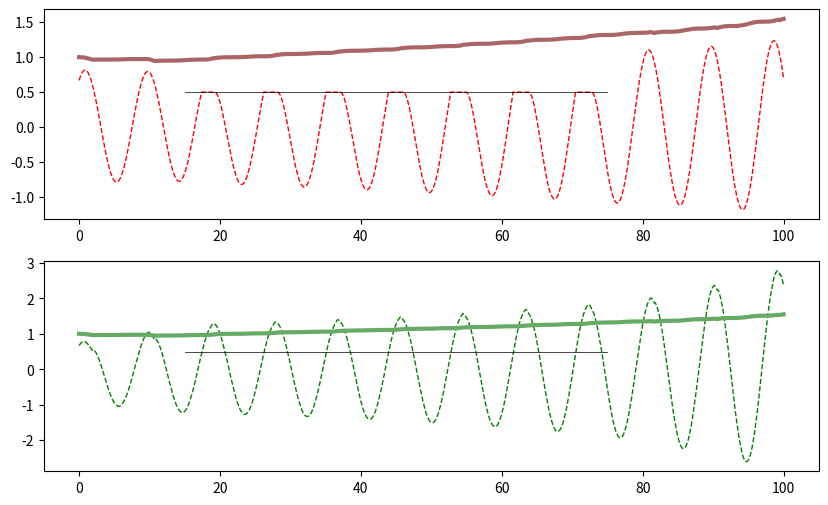

The script that saved this image: (Note: this script raises an exception after producing the figure.)
import numpy as np
import matplotlib.pyplot as plt
rng = np.random.RandomState(42)

def sech(x):
    return 2/(np.exp(x)+np.exp(-x))

def tanh(x):
    return (np.exp(2*x)-1)/(np.exp(2*x)+1)

def f(x, a, h):
    return a - h*x + np.pi/2


def p2std(p):
    return 10000*np.exp(-p)

#p2std(9)

class GP:                                                               # Generative Process Class

    def __init__(self, dt, omega2_GP=0.5, alpha=1):

        self.omega2 = omega2_GP                                         # Harmonic oscillator angular frequency (both x_0 and x_2)
        self.a = alpha                                                  # Harmonic oscillator amplitude (no really)
        self.x = np.array([1.,0., self.a/(self.omega2 + 1)])            # Vector x={x_0, x_1, x_2} initialized with his initial conditions
        self.s = np.array([self.a/(self.omega2 + 1), 0.])               # Array storing respectively proprioceptive sensory input (initialized with the real
                                                                        # value x_2) and touch sensory input
        self.Sigma_s = 1.                                               # Variance of the Gaussian noise that gives proprioceptive sensory input
        self.dt = dt                                                    # Size of a simulation step
        self.t = 0                                                      # Time variable
        self.platform_position = 0.5                                    # Platform position (when is present) with respect to x_2 variable
        self.platform_interval = [15, 75]                               # Time interval in which the platform appears


    def update(self, action):                                           # Function that implement dynamics of the process.
                                                                        # Action argument (double) is the variable that comes from the GM that modifies alpha
                                                                        # variable affecting the amplitude of the oscillation.

        self.t += dt                                                    # Increment of time variable
        self.a += self.dt*action                                        # Increment of alpha variable (that changes the amplitude) given by agent's action
        self.x[0] += self.dt*(self.x[1])                                # GP dynamics implementation
        self.x[1] += self.dt*(-self.omega2*self.x[0])
        self.x[2] += self.dt*(self.a*self.x[0] - self.x[2])
        if self.t>self.platform_interval[0] and self.t<self.platform_interval[1]:                            # Platform Action
            if self.x[2] > self.platform_position:
                self.s[1] = 1.
                self.x[2] = self.platform_position
            else:
                self.s[1] = 0.
        else:
            self.s[1] = 0.
        self.s[0] = self.x[2] + self.Sigma_s*rng.randn()

    def platform_for_graph(self):
        plat = []
        for t in np.arange(0.,self.t,self.dt):
            if t in self.platform_interval:
                plat.append([t, self.platform_position])
        return np.vstack(plat)




class GM:

    def __init__(self, dt, eta=0.05, eta_d=100, eta_a=10, eta_nu=0.01, omega2_GM=0.5, nu=1):

        self.omega2 = omega2_GM                                         # Harmonic oscillator angular frequency
        self.nu = nu                                                    # Harmonic oscillator amplitude (no really)
        self.mu = np.array([1.,0., self.nu/(self.omega2+1)])             # Vector \vec{\mu}={\mu_0, \mu_1, \mu_2} initialized with the GP initial conditions
        self.dmu = np.array([0.,-self.omega2, (self.nu*self.mu[0]-self.mu[2])])
                                                                        # Vector \dot{\vec{\mu}}={\dot{\mu_0}, \dot{\mu_1}, \dot{\mu_2}} inizialized with the right ones
        self.Sigma_s = np.array([0.5,0.5])                                # Variances (inverse of precisions) of sensory input (the first one proprioceptive and the second one touch)
        self.Sigma_mu = np.array([1.,1.,1.])                            # Internal variables precisions
        self.da = 0                                                     # Action variable
        self.dt = dt                                                    # Size of a simulation step
        self.eta = np.array([eta, eta_d, eta_a, eta_nu])                        # Gradient descent weights

    def g_touch(self, x, v, prec=10):                                   # Touch function
        return sech(prec*v)*(0.5*tanh(prec*x)+0.5)

    def dg_dmu0(self, x, v, dv_dmu0, prec=10):                          # Derivative of the touch function with respect to \mu_0
        return -prec*dv_dmu0*sech(prec*v)*tanh(prec*v)*(0.5 * tanh(prec*x) + 0.5)

    def dg_dmu2(self, x, v, prec=10, dx_dmu2=1, dv_dmu2=-1):            # Derivative of the touch function with respect to \mu_2
        return -prec*dv_dmu2*sech(prec*v)*tanh(prec*v)*(0.5 * tanh(prec*x) + 0.5) + sech(prec*v)*5*dx_dmu2*(sech(prec*x))**2

    def update(self, sensory_states):                                   # Function that implement the update of internal variables.
                                                                        # sensory_states argument (two dimensional array) come from GP and store proprioceptive
                                                                        # and somatosensory perception
                                                                        # Returns action increment

        self.s = sensory_states
        s = self.s
        S_mu, S_s = (self.Sigma_mu, self.Sigma_s)
        mu = self.mu
        dmu = self.dmu
        nu = self.nu
        om2 = self.omega2
        eta, eta_d, eta_a, eta_nu = (self.eta[0], self.eta[1], self.eta[2], self.eta[3])
        PE_mu = np.array([
            dmu[0]-mu[1],
            dmu[1]+om2*mu[0],
            dmu[2]-(nu*mu[0]-mu[2])
            ])
        PE_s = np.array([
            s[0]-mu[2],
            s[1]-self.g_touch(x=mu[2], v=(nu*mu[0]-mu[2]))          #v=dmu[2]?
        ])

        dF_dmu = np.array([
            om2*PE_mu[1]/S_mu[1] - nu*PE_mu[2]/S_mu[2] - self.dg_dmu0(x=mu[2],v=(nu*mu[0]-mu[2]), dv_dmu0=nu)*PE_s[1]/S_s[1],
            -PE_mu[0]/S_mu[0],
            PE_mu[2]/S_mu[2] - PE_s[0]/S_s[0] - self.dg_dmu2(x=mu[2], v=(nu*mu[0]-mu[2]))*PE_s[1]/S_s[1]
            ])

        dF_d_dmu = np.array([
            PE_mu[0]/S_mu[0],
            PE_mu[1]/S_mu[1],
            PE_mu[2]/S_mu[2]
            ])

        # Internal variables update
        self.mu += self.dt*(self.dmu - eta*dF_dmu)
        self.dmu += -self.dt*eta_d*dF_d_dmu

        # Action update
        dF_da = (self.mu[0]-self.mu[1])/(om2+1)*PE_s[0]/S_s[0] + ( self.dg_dmu0(x=self.mu[2], v=(self.nu*self.mu[0]-self.mu[2]), dv_dmu0=self.mu[0]) ) * PE_s[1]/S_s[1]
        self.da = -self.dt*eta_a*dF_da

        # Learning internal parameter nu
        dF_dnu = -self.mu[0]*PE_mu[2]/S_mu[2] - ( self.dg_dmu0(x=self.mu[2], v=(self.nu*self.mu[0]-self.mu[2]), dv_dmu0=self.mu[0]) ) * PE_s[1]/S_s[1]
        #self.nu += -self.dt*eta_nu*dF_dnu
        # Efference copy
        self.nu += self.dt*self.da

        return self.da



if __name__ == "__main__":
    dt = 0.0005
    n_steps = 200000
    gp = GP(dt=dt)
    gm = GM(dt=0.0005)


    data = []
    a = 0.
    for step in np.arange(n_steps):
        gp.update(a)
        a=gm.update(gp.s)
        data.append([gp.x[2], gp.a, gm.mu[2], gm.nu])
    data = np.vstack(data)
    platform = gp.platform_for_graph()

    plt.figure(figsize=(10, 6))
    plt.subplot(211)
    plt.plot(np.arange(0,n_steps*dt,dt), data[:, 0], c="red", lw=1, ls="dashed")
    plt.plot(np.arange(0,n_steps*dt,dt), data[:, 1], c="#aa6666", lw=3)
    plt.plot(platform[:,0], platform[:,1], c="black", lw=0.5)
    plt.subplot(212)
    plt.plot(np.arange(0,n_steps*dt,dt), data[:, 2], c="green", lw=1, ls="dashed")
    plt.plot(np.arange(0,n_steps*dt,dt), data[:, 3], c="#66aa66", lw=3)
    plt.plot(platform[:,0], platform[:,1], c="black", lw=0.5)
    plt.show()













    

    data = []
    platform = []
    a = 0.0
    stime = 200000
    for t in range(stime):
        touch = 0.
        if t > 30000 and t<150000:
            if gp.mu_x[2]>0.5:
                touch = 1.
                gp.mu_x[2] = 0.5
                platform.append([t,0.5])

        gp.update(a)
        s, gpm, gmm, gpa, gmn = gp.s, gp.mu_x[2], gm.mu_x[2], gp.a, gm.nu
        a = gm.update( [s,touch] )
        data.append([s, gpm, gmm, gpa, gmn])
    data = np.vstack(data)

    

    platform = np.vstack(platform)
    plt.figure(figsize=(10, 6))
    plt.subplot(211)
    plt.plot(data[:, 1], c="red", lw=1, ls="dashed")
    plt.plot(data[:, 3], c="#aa6666", lw=3)
    plt.plot(platform[:,0], platform[:,1], c="black", lw=0.5)
    plt.subplot(212)
    plt.plot(data[:, 2], c="green", lw=1, ls="dashed")
    plt.plot(data[:, 4], c="#66aa66", lw=3)
    plt.plot(platform[:,0], platform[:,1], c="black", lw=0.5)
    plt.show()